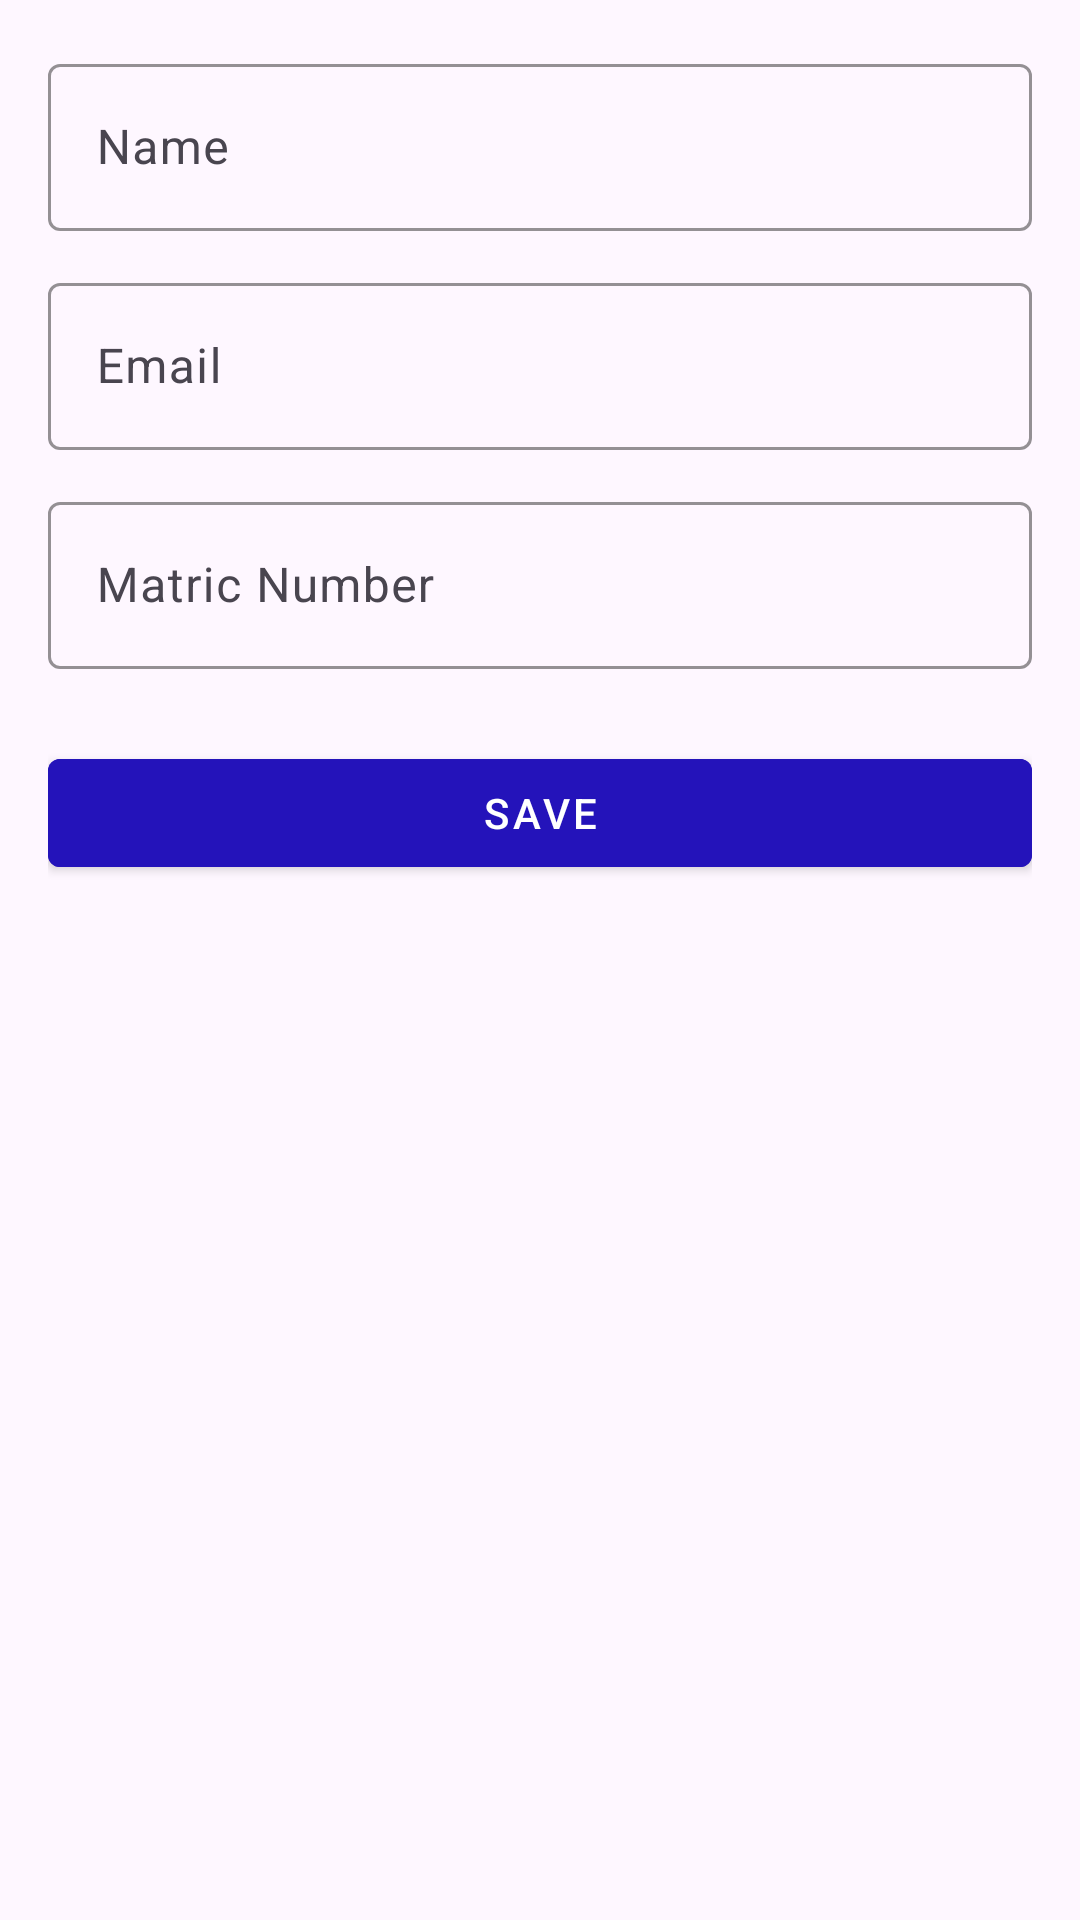

The Android layout XML behind this screen, and the referenced resources:
<!-- AndroidManifest.xml: activity theme Theme.Part2 -->
<!-- res/layout/activity_edit_student.xml -->
<?xml version="1.0" encoding="utf-8"?>
<LinearLayout xmlns:android="http://schemas.android.com/apk/res/android"
    xmlns:app="http://schemas.android.com/apk/res-auto"
    android:orientation="vertical"
    android:padding="16dp"
    android:layout_width="match_parent"
    android:layout_height="match_parent">

    <com.google.android.material.textfield.TextInputLayout
        android:layout_width="match_parent"
        android:layout_height="wrap_content"
        android:hint="Name"
        app:boxStrokeColor="@color/colorteal"
        android:layout_marginBottom="12dp">

        <com.google.android.material.textfield.TextInputEditText
            android:id="@+id/etName"
            android:layout_width="match_parent"
            android:layout_height="wrap_content" />

    </com.google.android.material.textfield.TextInputLayout>

    <com.google.android.material.textfield.TextInputLayout
        android:layout_width="match_parent"
        android:layout_height="wrap_content"
        android:hint="Email"
        app:boxStrokeColor="@color/colorteal"
        android:layout_marginBottom="12dp">

        <com.google.android.material.textfield.TextInputEditText
            android:id="@+id/etEmail"
            android:layout_width="match_parent"
            android:layout_height="wrap_content"
            android:inputType="textEmailAddress"/>

    </com.google.android.material.textfield.TextInputLayout>

    <com.google.android.material.textfield.TextInputLayout
        android:layout_width="match_parent"
        android:layout_height="wrap_content"
        android:hint="Matric Number"
        app:boxStrokeColor="@color/colorteal"
        android:layout_marginBottom="24dp">

        <com.google.android.material.textfield.TextInputEditText
            android:id="@+id/etUsername"
            android:layout_width="match_parent"
            android:layout_height="wrap_content"/>

    </com.google.android.material.textfield.TextInputLayout>

    <com.google.android.material.button.MaterialButton
        android:id="@+id/btnSaveStudent"
        style="@style/Widget.MaterialComponents.Button"
        android:layout_width="match_parent"
        android:layout_height="wrap_content"
        android:backgroundTint="@color/plus1"
        android:text="Save" />

</LinearLayout>
<!-- resources referenced by this layout -->
<resources>
  <color name="colorteal">#03DAC5</color>
  <color name="plus1">#2413ba</color>
  <style name="Theme.Part2" parent="Base.Theme.Part2" />
  <style name="Base.Theme.Part2" parent="Theme.Material3.DayNight.NoActionBar">
          
          
      </style>
</resources>
